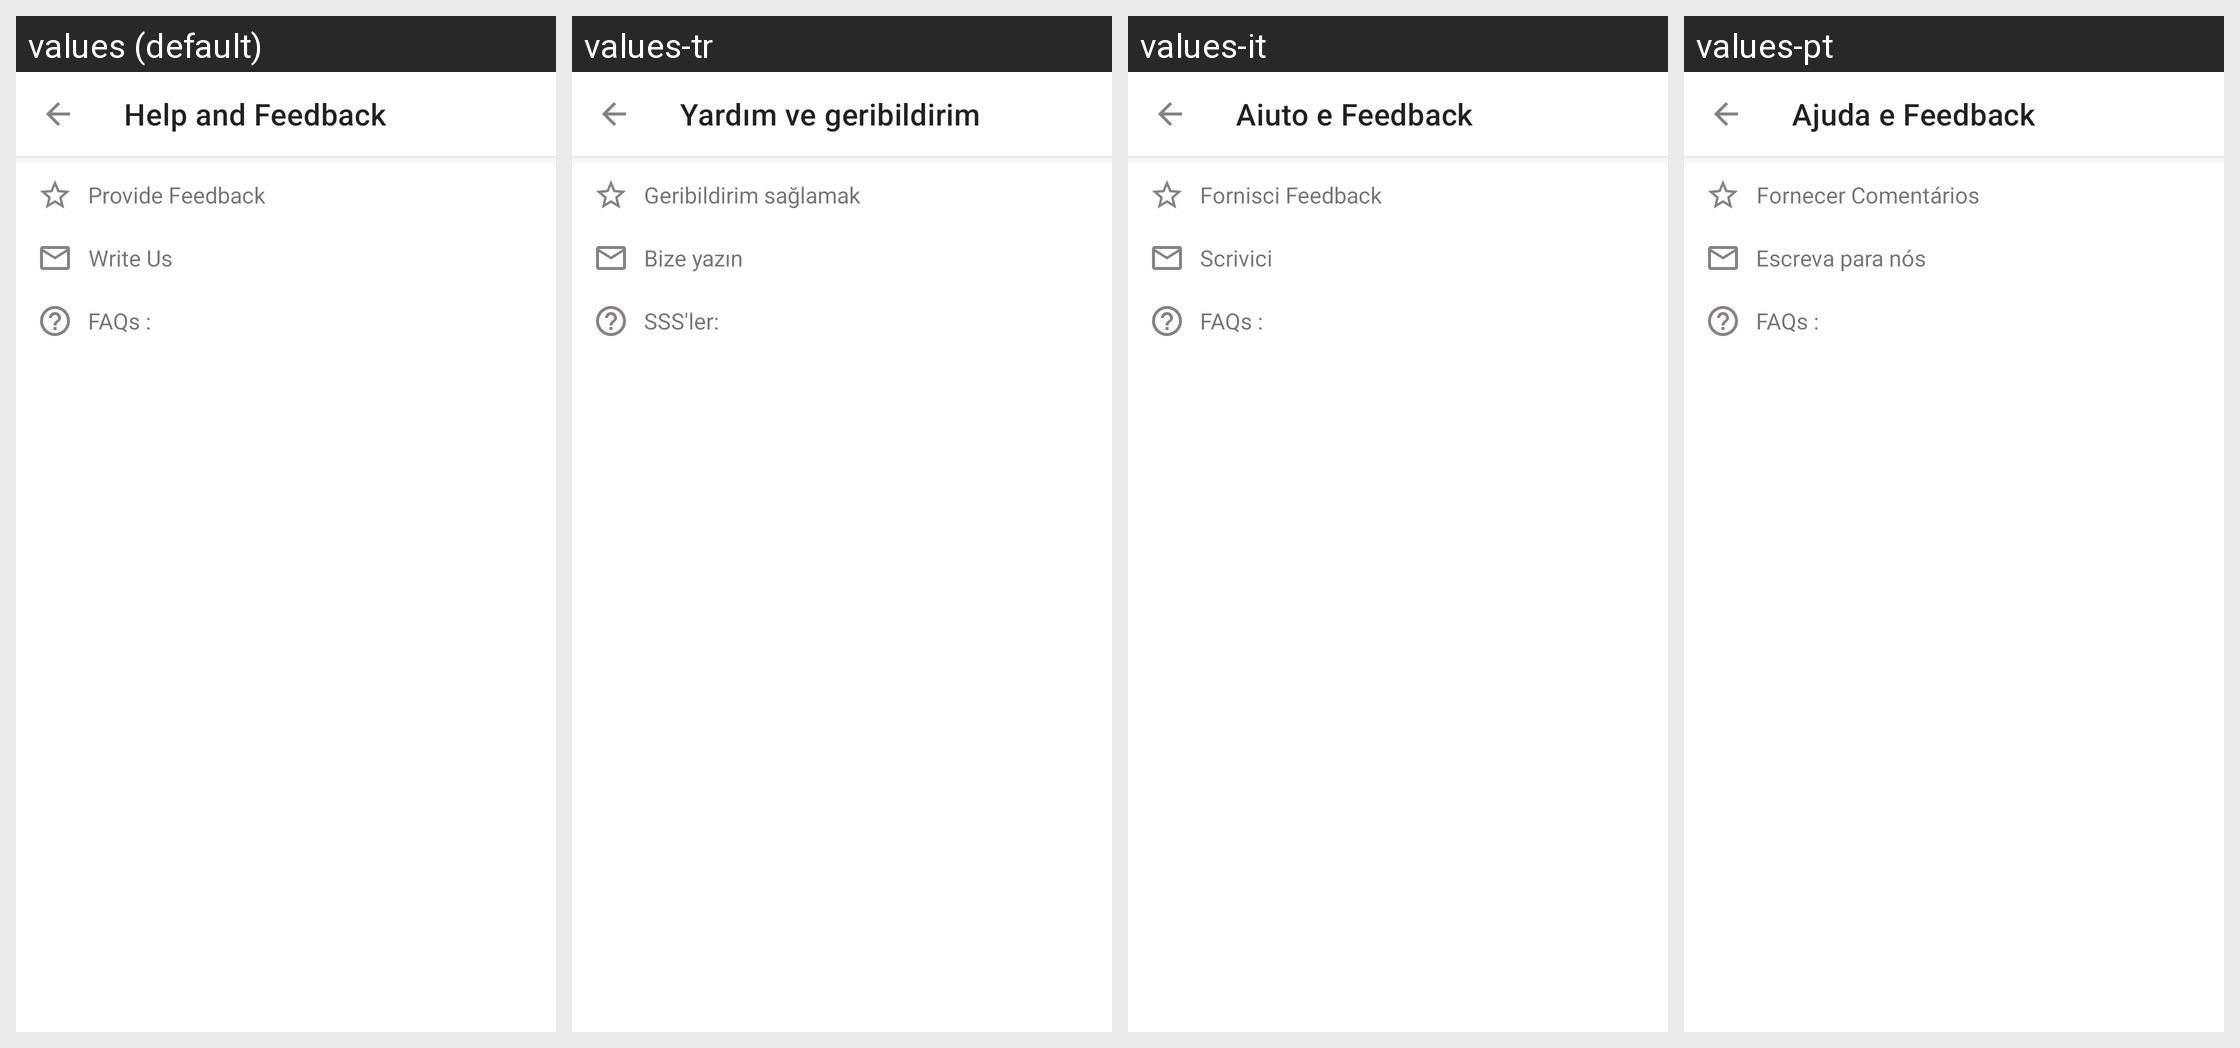

Translations of the strings shown on this Android screen, per locale in the grid:
Android screen res/layout/fragment_help_feedback.xml rendered under 4 locales, left to right: values (default), values-tr, values-it, values-pt. Device: Nexus 5 (rendered at 1080×1920; each locale shown at half size, 540×960, under a caption strip naming it); theme Theme.Notefy.
Other locales in the repository, not shown: values-bn, values-es, values-fr, values-hi, values-in, values-ja, values-mr, values-ru, values-ta, values-te, values-zh.
Strings drawn on this screen, with the default value and each locale's value (text and hints the layout hard-codes, and strings that could not be matched under every locale, appear in the picture but are not listed):

help_and_feedback
  values: Help and Feedback
  values-tr: Yardım ve geribildirim
  values-it: Aiuto e Feedback
  values-pt: Ajuda e Feedback

provide_feedback
  values: Provide Feedback
  values-tr: Geribildirim sağlamak
  values-it: Fornisci Feedback
  values-pt: Fornecer Comentários

write_us
  values: Write Us
  values-tr: Bize yazın
  values-it: Scrivici
  values-pt: Escreva para nós

faq_s
  values: FAQs :
  values-tr: SSS'ler:
  values-it: FAQs :
  values-pt: FAQs :
